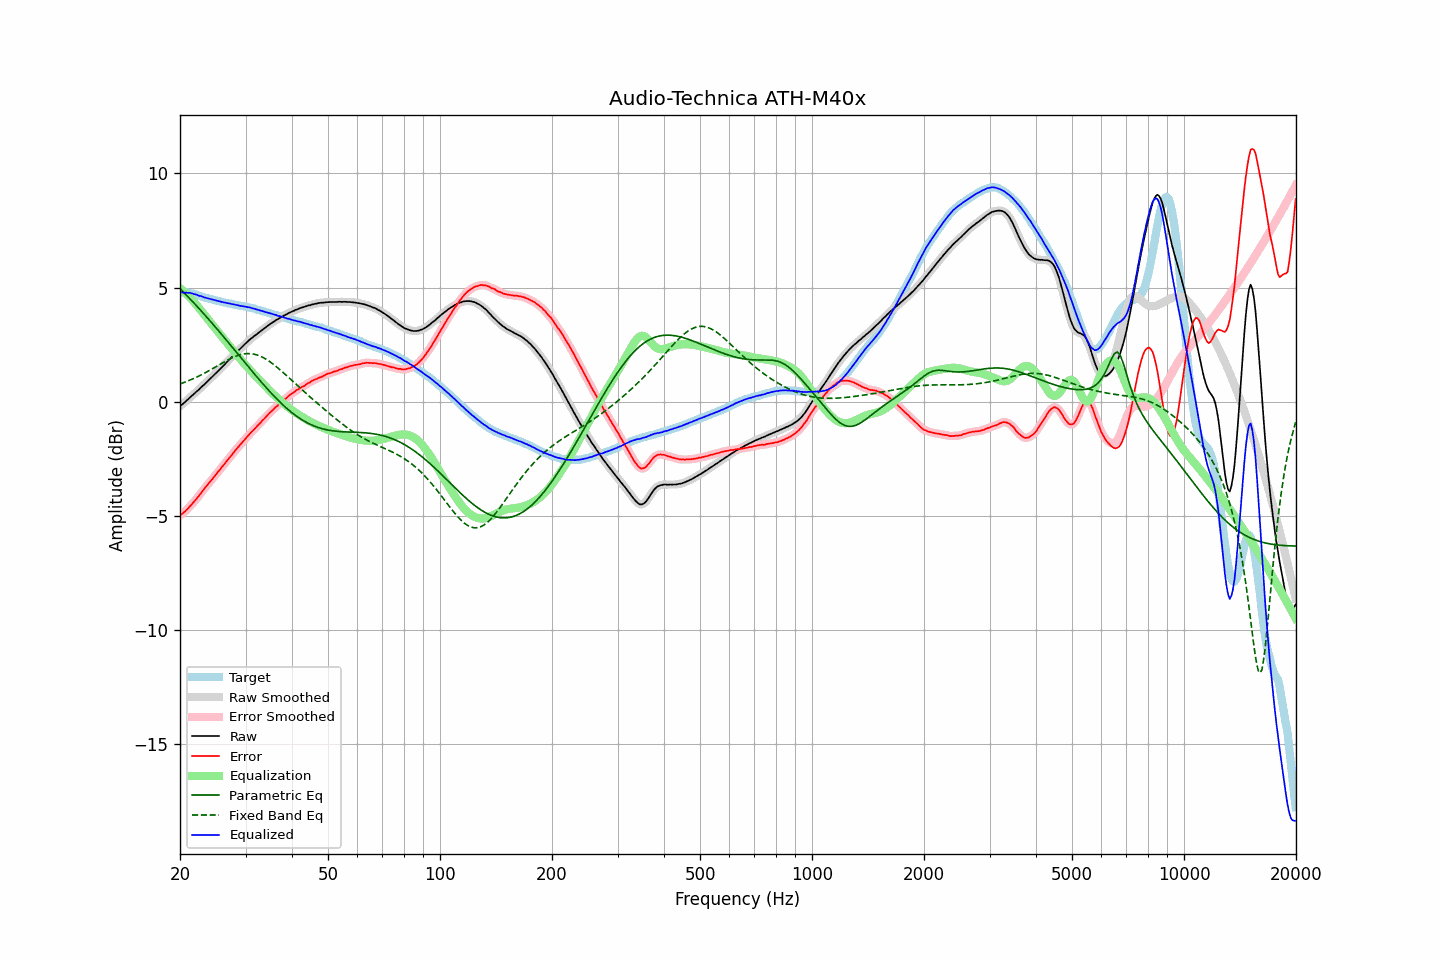

The table this chart was drawn from, first rows:
frequency, raw, error, smoothed, error_smoothed, equalization, parametric_eq, fixed_band_eq, equalized_raw, equalized_smoothed, target
20.00, -0.19, -4.98, -0.19, -4.97, 4.98, 4.96, 0.79, 4.79, 4.79, 4.79
20.20, -0.13, -4.92, -0.13, -4.92, 4.92, 4.89, 0.81, 4.80, 4.79, 4.79
20.40, -0.08, -4.86, -0.07, -4.87, 4.86, 4.82, 0.84, 4.78, 4.79, 4.79
20.61, -0.02, -4.81, -0.01, -4.80, 4.80, 4.74, 0.86, 4.78, 4.78, 4.79
20.81, 0.05, -4.73, 0.05, -4.74, 4.73, 4.67, 0.89, 4.78, 4.78, 4.79
21.02, 0.11, -4.67, 0.12, -4.67, 4.66, 4.60, 0.92, 4.78, 4.78, 4.79
21.23, 0.18, -4.58, 0.18, -4.59, 4.59, 4.53, 0.95, 4.77, 4.77, 4.77
21.44, 0.24, -4.51, 0.24, -4.51, 4.51, 4.45, 0.98, 4.76, 4.76, 4.76
21.66, 0.30, -4.43, 0.30, -4.43, 4.43, 4.38, 1.01, 4.74, 4.74, 4.74
21.87, 0.36, -4.35, 0.37, -4.35, 4.35, 4.30, 1.04, 4.72, 4.72, 4.71
22.09, 0.43, -4.27, 0.43, -4.27, 4.27, 4.23, 1.07, 4.70, 4.69, 4.70
22.31, 0.49, -4.18, 0.49, -4.18, 4.18, 4.15, 1.11, 4.67, 4.67, 4.67
22.54, 0.55, -4.10, 0.56, -4.09, 4.09, 4.07, 1.14, 4.64, 4.65, 4.65
22.76, 0.63, -4.00, 0.63, -4.00, 4.00, 4.00, 1.18, 4.63, 4.63, 4.63
22.99, 0.69, -3.91, 0.69, -3.91, 3.91, 3.92, 1.21, 4.60, 4.60, 4.60
23.22, 0.75, -3.82, 0.76, -3.82, 3.82, 3.84, 1.25, 4.58, 4.58, 4.57
23.45, 0.82, -3.73, 0.82, -3.73, 3.73, 3.76, 1.29, 4.56, 4.56, 4.55
23.69, 0.89, -3.65, 0.89, -3.64, 3.65, 3.68, 1.32, 4.54, 4.54, 4.54
23.92, 0.96, -3.55, 0.96, -3.56, 3.56, 3.60, 1.36, 4.52, 4.52, 4.52
24.16, 1.03, -3.47, 1.03, -3.47, 3.47, 3.52, 1.40, 4.51, 4.50, 4.51
24.40, 1.09, -3.39, 1.10, -3.39, 3.39, 3.44, 1.44, 4.48, 4.48, 4.49
24.65, 1.16, -3.30, 1.16, -3.30, 3.30, 3.36, 1.48, 4.46, 4.46, 4.47
24.89, 1.23, -3.21, 1.23, -3.21, 3.21, 3.28, 1.52, 4.45, 4.45, 4.44
25.14, 1.30, -3.13, 1.30, -3.13, 3.13, 3.19, 1.57, 4.43, 4.43, 4.43
25.39, 1.37, -3.04, 1.37, -3.04, 3.04, 3.11, 1.61, 4.41, 4.41, 4.41
25.65, 1.44, -2.96, 1.44, -2.95, 2.95, 3.03, 1.65, 4.39, 4.40, 4.40
25.91, 1.51, -2.86, 1.51, -2.87, 2.86, 2.95, 1.69, 4.38, 4.38, 4.37
26.16, 1.58, -2.78, 1.58, -2.78, 2.78, 2.86, 1.73, 4.36, 4.36, 4.36
26.43, 1.65, -2.70, 1.66, -2.69, 2.69, 2.78, 1.77, 4.34, 4.34, 4.35
26.69, 1.73, -2.59, 1.73, -2.60, 2.60, 2.69, 1.81, 4.33, 4.33, 4.33
26.96, 1.80, -2.51, 1.80, -2.51, 2.51, 2.61, 1.84, 4.32, 4.32, 4.32
27.23, 1.88, -2.42, 1.88, -2.43, 2.43, 2.52, 1.88, 4.31, 4.30, 4.30
27.50, 1.94, -2.35, 1.95, -2.34, 2.34, 2.44, 1.91, 4.28, 4.29, 4.29
27.77, 2.02, -2.25, 2.02, -2.25, 2.25, 2.35, 1.95, 4.28, 4.27, 4.27
28.05, 2.09, -2.17, 2.09, -2.16, 2.17, 2.27, 1.98, 4.26, 4.26, 4.26
28.33, 2.16, -2.08, 2.16, -2.08, 2.08, 2.18, 2.00, 4.25, 4.25, 4.24
28.62, 2.23, -2.00, 2.23, -2.00, 2.00, 2.10, 2.03, 4.23, 4.23, 4.23
28.90, 2.29, -1.92, 2.30, -1.92, 1.92, 2.01, 2.05, 4.21, 4.21, 4.22
29.19, 2.36, -1.83, 2.36, -1.84, 1.83, 1.93, 2.07, 4.20, 4.20, 4.19
29.48, 2.43, -1.76, 2.43, -1.76, 1.75, 1.84, 2.09, 4.19, 4.19, 4.19
29.78, 2.50, -1.68, 2.50, -1.68, 1.67, 1.75, 2.10, 4.18, 4.18, 4.18
30.08, 2.57, -1.60, 2.57, -1.60, 1.59, 1.67, 2.11, 4.17, 4.16, 4.17
30.38, 2.63, -1.51, 2.64, -1.51, 1.52, 1.58, 2.11, 4.15, 4.15, 4.15
30.68, 2.70, -1.43, 2.70, -1.43, 1.44, 1.50, 2.11, 4.14, 4.14, 4.13
30.99, 2.76, -1.35, 2.76, -1.36, 1.36, 1.41, 2.11, 4.12, 4.12, 4.11
31.30, 2.81, -1.29, 2.82, -1.29, 1.29, 1.33, 2.10, 4.10, 4.10, 4.10
31.61, 2.87, -1.22, 2.87, -1.21, 1.21, 1.25, 2.09, 4.08, 4.08, 4.09
31.93, 2.92, -1.14, 2.92, -1.14, 1.14, 1.16, 2.07, 4.06, 4.06, 4.07
32.24, 2.97, -1.06, 2.98, -1.07, 1.06, 1.08, 2.05, 4.04, 4.04, 4.03
32.57, 3.03, -0.99, 3.03, -0.99, 0.99, 1.00, 2.03, 4.02, 4.02, 4.02
32.89, 3.08, -0.92, 3.09, -0.91, 0.92, 0.91, 2.00, 4.00, 4.00, 4.01
33.22, 3.14, -0.83, 3.14, -0.84, 0.84, 0.83, 1.97, 3.98, 3.98, 3.98
33.55, 3.19, -0.77, 3.19, -0.77, 0.77, 0.75, 1.93, 3.96, 3.96, 3.96
33.89, 3.24, -0.70, 3.25, -0.69, 0.69, 0.67, 1.89, 3.93, 3.94, 3.94
34.23, 3.30, -0.61, 3.30, -0.62, 0.62, 0.59, 1.85, 3.92, 3.92, 3.92
34.57, 3.35, -0.54, 3.35, -0.54, 0.54, 0.52, 1.80, 3.90, 3.90, 3.89
34.92, 3.40, -0.47, 3.40, -0.47, 0.47, 0.44, 1.75, 3.88, 3.88, 3.87
35.27, 3.45, -0.41, 3.45, -0.40, 0.40, 0.36, 1.70, 3.86, 3.85, 3.86
35.62, 3.49, -0.34, 3.50, -0.34, 0.34, 0.29, 1.65, 3.83, 3.83, 3.83
35.97, 3.54, -0.27, 3.54, -0.27, 0.27, 0.22, 1.59, 3.81, 3.81, 3.81
... 635 more rows
